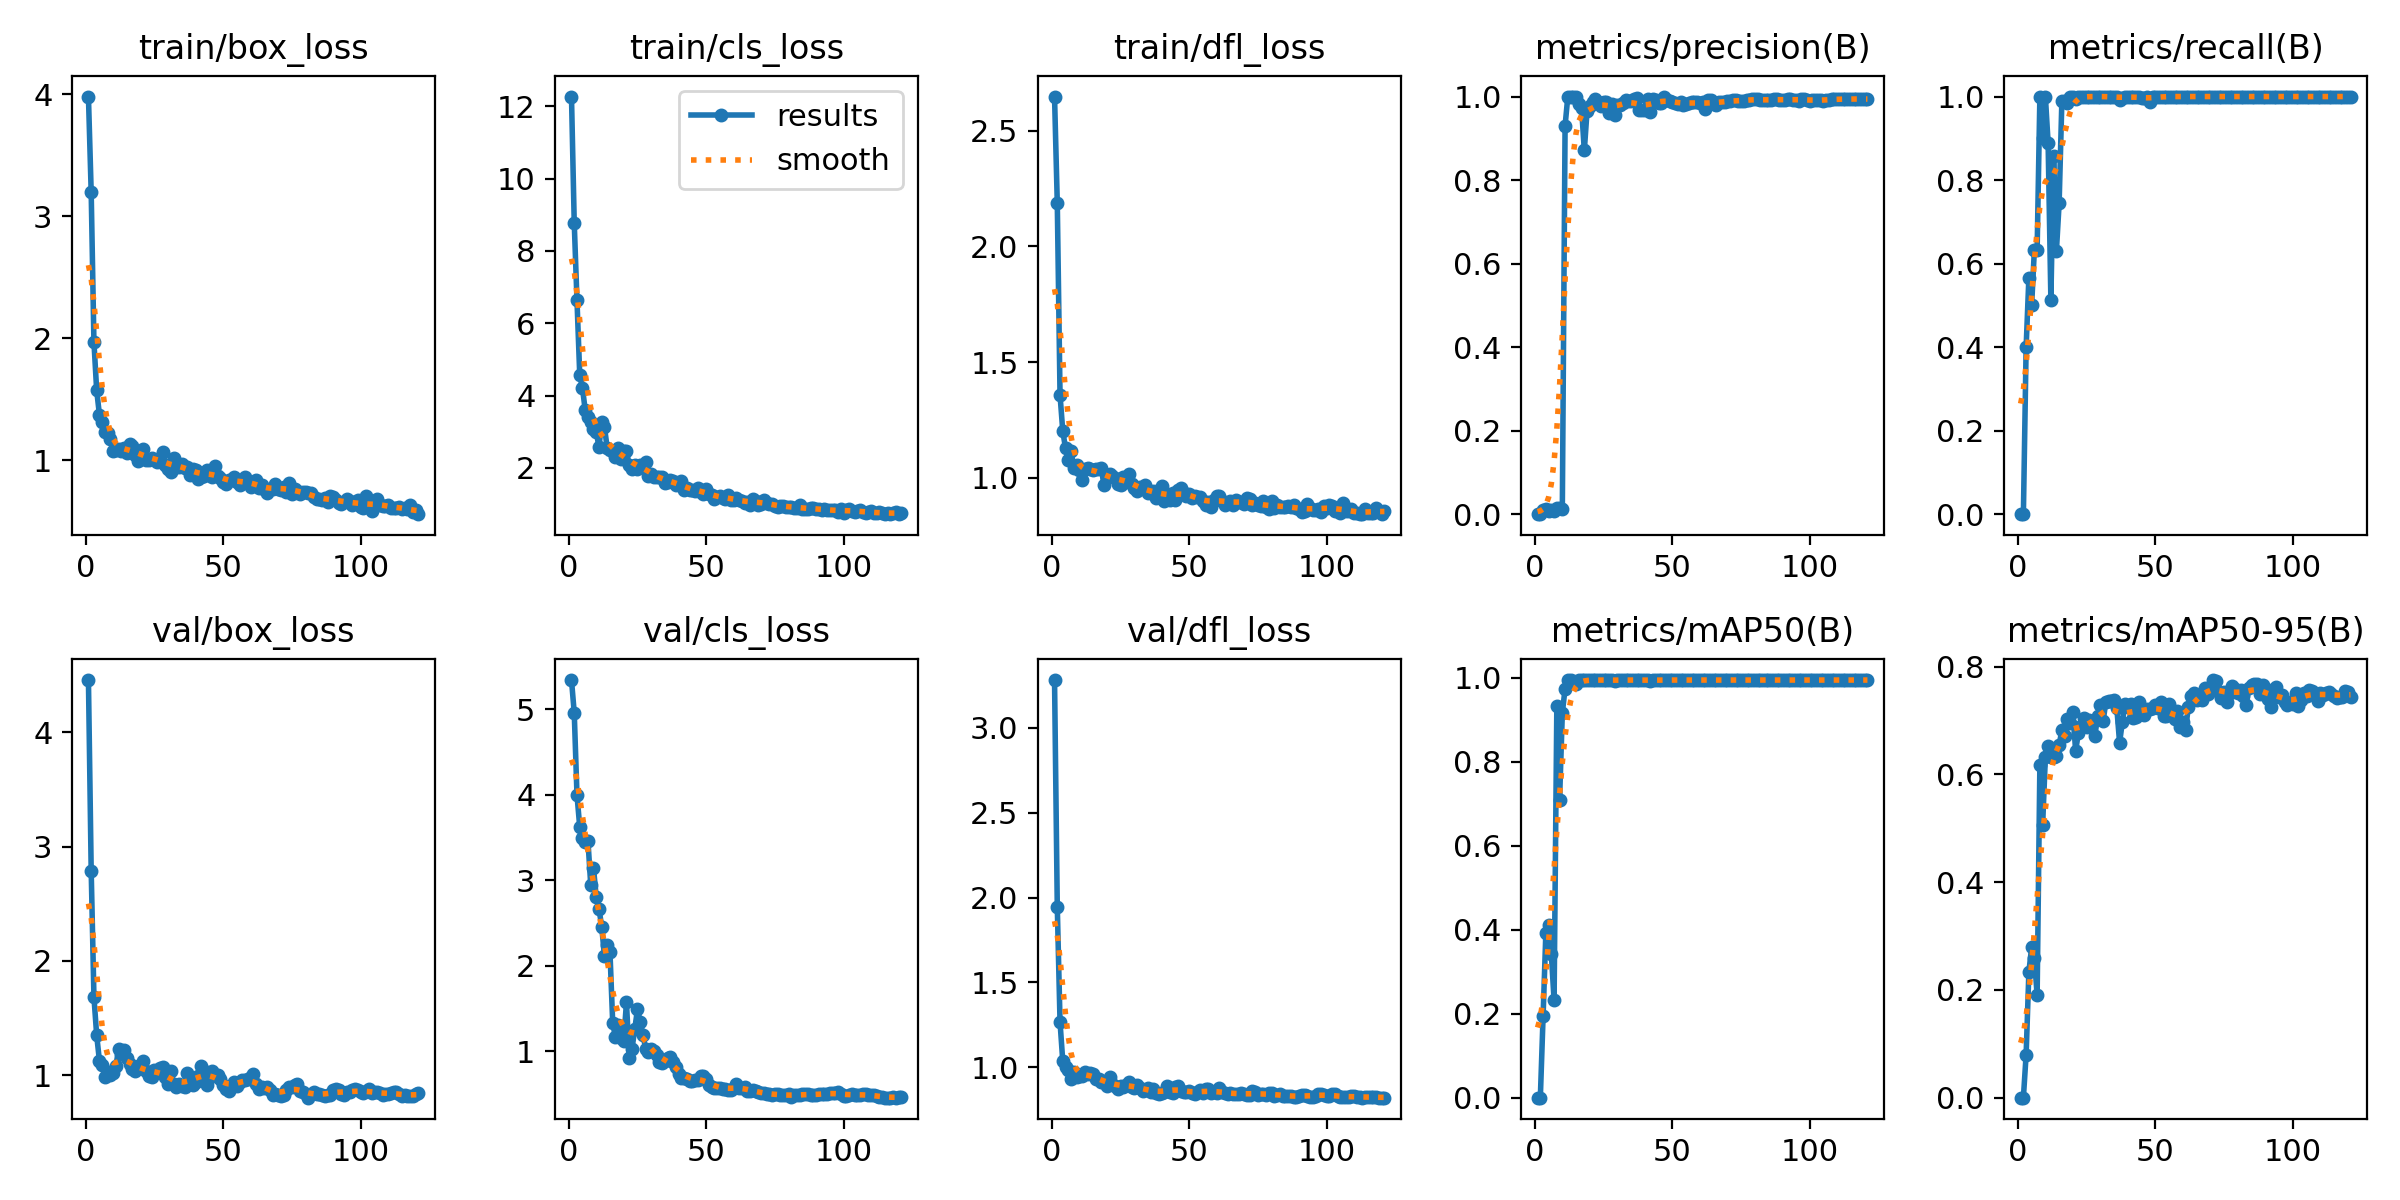

The file beside this chart, header and first rows:
epoch, time, train/box_loss, train/cls_loss, train/dfl_loss, metrics/precision(B), metrics/recall(B), metrics/mAP50(B), metrics/mAP50-95(B), val/box_loss, val/cls_loss, val/dfl_loss, lr/pg0, lr/pg1, lr/pg2
1, 4.105, 3.983, 12.27, 2.648, 0, 0, 0, 0, 4.458, 5.341, 3.281, 7.145e-05, 7.145e-05, 7.145e-05
2, 7.019, 3.199, 8.775, 2.187, 0, 0, 0, 0, 2.79, 4.959, 1.946, 0.0001572, 0.0001572, 0.0001572
3, 9.881, 1.969, 6.633, 1.357, 0.00984, 0.4, 0.1937, 0.07996, 1.683, 3.999, 1.266, 0.0002428, 0.0002428, 0.0002428
4, 13.09, 1.573, 4.579, 1.201, 0.01247, 0.5667, 0.3913, 0.2336, 1.349, 3.624, 1.035, 0.0003283, 0.0003283, 0.0003283
5, 15.99, 1.374, 4.209, 1.127, 0.00835, 0.5, 0.4109, 0.2788, 1.124, 3.497, 1.003, 0.0004137, 0.0004137, 0.0004137
6, 18.91, 1.313, 3.59, 1.075, 0.01045, 0.6333, 0.3422, 0.2595, 1.085, 3.449, 0.9847, 0.0004988, 0.0004988, 0.0004988
7, 21.71, 1.228, 3.398, 1.116, 0.00834, 0.6333, 0.2321, 0.1905, 0.9864, 3.458, 0.9301, 0.0005836, 0.0005836, 0.0005836
8, 24.61, 1.226, 3.275, 1.04, 0.01529, 1, 0.932, 0.6183, 1.024, 2.948, 0.9728, 0.0006681, 0.0006681, 0.0006681
9, 27.59, 1.172, 3.07, 1.055, 0.01461, 0.9, 0.7099, 0.5062, 1.002, 3.146, 0.9455, 0.0007521, 0.0007521, 0.0007521
10, 30.33, 1.078, 2.99, 1.033, 0.01296, 1, 0.9165, 0.6327, 1.016, 2.803, 0.9462, 0.0008357, 0.0008357, 0.0008357
11, 33.14, 1.084, 2.588, 0.9915, 0.93, 0.8883, 0.9745, 0.653, 1.082, 2.667, 0.9471, 0.0009188, 0.0009188, 0.0009188
12, 35.84, 1.095, 3.263, 1.039, 1, 0.5139, 0.995, 0.6322, 1.228, 2.459, 0.9702, 0.001001, 0.001001, 0.001001
13, 38.44, 1.079, 3.128, 1.043, 1, 0.8585, 0.995, 0.6331, 1.187, 2.11, 0.9612, 0.001083, 0.001083, 0.001083
14, 41.11, 1.102, 2.548, 1.038, 1, 0.6291, 0.99, 0.6337, 1.216, 2.247, 0.9684, 0.001164, 0.001164, 0.001164
15, 43.85, 1.063, 2.504, 1.033, 1, 0.744, 0.9855, 0.6543, 1.152, 2.159, 0.9602, 0.001245, 0.001245, 0.001245
16, 46.48, 1.13, 2.477, 1.04, 0.982, 0.9899, 0.995, 0.6826, 1.096, 1.329, 0.9319, 0.001325, 0.001325, 0.001325
17, 49.12, 1.121, 2.308, 1.039, 0.9722, 0.9899, 0.995, 0.6719, 1.052, 1.168, 0.9327, 0.00139, 0.00139, 0.00139
18, 51.77, 1.046, 2.55, 1.041, 0.8712, 0.9843, 0.995, 0.7035, 1.034, 1.312, 0.9153, 0.001385, 0.001385, 0.001385
19, 54.45, 0.9966, 2.243, 0.9684, 0.9659, 1, 0.995, 0.6947, 1.076, 1.162, 0.9131, 0.001379, 0.001379, 0.001379
20, 57.09, 1.075, 2.482, 1.004, 0.9767, 1, 0.995, 0.716, 1.058, 1.126, 0.8909, 0.001374, 0.001374, 0.001374
21, 59.76, 1.096, 2.464, 1.017, 0.9859, 0.9947, 0.995, 0.6441, 1.12, 1.573, 0.9449, 0.001368, 0.001368, 0.001368
22, 62.39, 0.9994, 2.076, 1.008, 0.9951, 1, 0.995, 0.6763, 1.038, 0.9233, 0.9034, 0.001362, 0.001362, 0.001362
23, 64.99, 1.003, 1.967, 0.9983, 0.9873, 1, 0.995, 0.6904, 0.9874, 1.028, 0.8895, 0.001355, 0.001355, 0.001355
24, 67.62, 1.016, 2.09, 0.9737, 0.9784, 1, 0.995, 0.7043, 0.9852, 1.257, 0.8741, 0.001349, 0.001349, 0.001349
25, 70.32, 1.005, 1.982, 0.9693, 0.9881, 1, 0.995, 0.6877, 1.045, 1.491, 0.8896, 0.001342, 0.001342, 0.001342
26, 72.92, 0.9838, 2.073, 1.002, 0.9869, 1, 0.995, 0.7014, 1.025, 1.349, 0.8854, 0.001334, 0.001334, 0.001334
27, 75.55, 1.022, 2.048, 0.9965, 0.96, 1, 0.995, 0.6969, 1.064, 1.188, 0.8986, 0.001327, 0.001327, 0.001327
28, 78.23, 1.066, 2.16, 1.016, 0.9821, 1, 0.995, 0.6711, 1.07, 1.033, 0.9135, 0.001319, 0.001319, 0.001319
29, 80.93, 0.9623, 1.787, 0.9717, 0.9568, 1, 0.9931, 0.7081, 0.9821, 0.9885, 0.8853, 0.001311, 0.001311, 0.001311
30, 83.68, 0.9316, 1.843, 0.9564, 0.9788, 1, 0.995, 0.7292, 0.9221, 1.028, 0.881, 0.001302, 0.001302, 0.001302
31, 86.29, 0.9015, 1.75, 0.9411, 0.9791, 1, 0.995, 0.6983, 1.034, 1.006, 0.8944, 0.001294, 0.001294, 0.001294
32, 88.95, 1.016, 1.737, 0.9586, 0.984, 1, 0.995, 0.7348, 0.9207, 0.962, 0.8794, 0.001285, 0.001285, 0.001285
33, 91.64, 0.948, 1.742, 0.9541, 0.992, 1, 0.995, 0.737, 0.8954, 0.8714, 0.8632, 0.001276, 0.001276, 0.001276
34, 94.27, 0.9482, 1.752, 0.9669, 0.9891, 1, 0.995, 0.7371, 0.9216, 0.8664, 0.8665, 0.001267, 0.001267, 0.001267
35, 96.96, 0.9681, 1.588, 0.9326, 0.9904, 1, 0.995, 0.7382, 0.9064, 0.8888, 0.8802, 0.001257, 0.001257, 0.001257
36, 99.65, 0.9346, 1.602, 0.9384, 0.994, 1, 0.995, 0.7225, 0.8962, 0.9232, 0.8536, 0.001247, 0.001247, 0.001247
37, 102.3, 0.9473, 1.68, 0.9421, 0.9961, 0.9916, 0.995, 0.6589, 1.014, 0.9336, 0.87, 0.001237, 0.001237, 0.001237
38, 105, 0.8838, 1.641, 0.913, 0.9682, 0.9965, 0.995, 0.6978, 0.9548, 0.8806, 0.8479, 0.001227, 0.001227, 0.001227
39, 107.6, 0.9283, 1.533, 0.9462, 0.9666, 1, 0.995, 0.7311, 0.9093, 0.8128, 0.8409, 0.001217, 0.001217, 0.001217
40, 110.3, 0.9244, 1.577, 0.9628, 0.9667, 1, 0.995, 0.7247, 0.9417, 0.7391, 0.851, 0.001206, 0.001206, 0.001206
41, 112.9, 0.8501, 1.651, 0.9011, 0.9951, 0.999, 0.995, 0.7301, 0.9919, 0.6917, 0.852, 0.001195, 0.001195, 0.001195
42, 115.6, 0.8671, 1.382, 0.9287, 0.9623, 1, 0.9931, 0.7044, 1.079, 0.6884, 0.8905, 0.001184, 0.001184, 0.001184
43, 118.2, 0.8689, 1.434, 0.9044, 0.9943, 1, 0.995, 0.7067, 1.032, 0.683, 0.8565, 0.001173, 0.001173, 0.001173
44, 120.8, 0.9188, 1.405, 0.9358, 0.9918, 0.9999, 0.995, 0.7336, 0.9119, 0.6602, 0.8511, 0.001161, 0.001161, 0.001161
45, 123.5, 0.8999, 1.395, 0.9031, 0.9849, 0.9963, 0.995, 0.716, 1.013, 0.6597, 0.885, 0.001149, 0.001149, 0.001149
46, 126.2, 0.8649, 1.367, 0.9457, 0.9845, 0.9956, 0.995, 0.7107, 1.039, 0.6663, 0.8926, 0.001137, 0.001137, 0.001137
47, 128.8, 0.9495, 1.458, 0.9538, 1, 0.9986, 0.995, 0.7218, 0.9903, 0.6703, 0.8589, 0.001125, 0.001125, 0.001125
48, 131.4, 0.8713, 1.326, 0.9355, 0.9925, 0.9859, 0.995, 0.7221, 1.002, 0.7134, 0.8573, 0.001113, 0.001113, 0.001113
49, 134.2, 0.8552, 1.275, 0.9216, 0.9904, 0.9998, 0.995, 0.7234, 0.9633, 0.7145, 0.8556, 0.001101, 0.001101, 0.001101
50, 136.8, 0.8262, 1.429, 0.9274, 0.9869, 1, 0.995, 0.7285, 0.9096, 0.6723, 0.858, 0.001088, 0.001088, 0.001088
51, 139.4, 0.8084, 1.286, 0.9136, 0.9857, 1, 0.995, 0.7238, 0.8817, 0.6093, 0.849, 0.001075, 0.001075, 0.001075
52, 142, 0.8354, 1.267, 0.92, 0.9817, 0.9987, 0.995, 0.7351, 0.8611, 0.5864, 0.8411, 0.001062, 0.001062, 0.001062
53, 144.6, 0.8348, 1.14, 0.9161, 0.9859, 1, 0.995, 0.7079, 0.9037, 0.5773, 0.8529, 0.001049, 0.001049, 0.001049
54, 147.6, 0.8626, 1.187, 0.9177, 0.9786, 1, 0.995, 0.7086, 0.9391, 0.576, 0.8674, 0.001036, 0.001036, 0.001036
55, 150.5, 0.8224, 1.238, 0.8983, 0.9832, 1, 0.995, 0.7305, 0.9063, 0.5762, 0.846, 0.001023, 0.001023, 0.001023
56, 153.7, 0.7997, 1.167, 0.8803, 0.9855, 1, 0.995, 0.7157, 0.9355, 0.5614, 0.8747, 0.001009, 0.001009, 0.001009
57, 157.3, 0.811, 1.148, 0.893, 0.9878, 1, 0.995, 0.7034, 0.9529, 0.5595, 0.8718, 0.0009958, 0.0009958, 0.0009958
58, 161.1, 0.8606, 1.239, 0.8717, 0.9861, 1, 0.995, 0.7187, 0.9555, 0.5462, 0.8495, 0.000982, 0.000982, 0.000982
59, 164.5, 0.834, 1.119, 0.9056, 0.986, 1, 0.995, 0.6876, 0.9671, 0.5538, 0.8549, 0.0009682, 0.0009682, 0.0009682
60, 168.5, 0.7827, 1.128, 0.9215, 0.9836, 1, 0.995, 0.6972, 0.9818, 0.5779, 0.8474, 0.0009543, 0.0009543, 0.0009543
... 61 more rows
